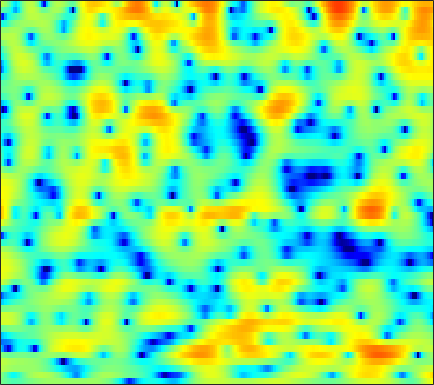

Source data for this figure (header and first rows):
-0.43613, -0.77928, -1.2446, -1.6834, -1.9617, -2.2342, -2.3495, -2.3227, -2.1654, -1.9004, -1.5527, -1.2705, -0.87777, -0.5088, -0.25298, 0.055637, 0.32487, 0.50418, 0.7138, 0.89146, 1.0261, 1.1067, 1.189, 1.2457
0.4549, -0.4259, -1.773, -3.256, -4.336, -5.395, -5.577, -5.078, -3.924, -2.621, -1.415, -0.626, 0.2643, 0.9728, 1.399, 1.838, 2.145, 2.293, 2.392, 2.388, 2.279, 2.132, 1.852, 1.469
2.533, 2.275, 1.935, 1.625, 1.422, 1.206, 1.062, 0.9971, 0.963, 0.9721, 1.01, 1.042, 1.069, 1.065, 1.032, 0.9362, 0.7649, 0.585, 0.2704, -0.1445, -0.6576, -1.112, -1.807, -2.6
2.918, 2.684, 2.396, 2.138, 1.972, 1.786, 1.64, 1.553, 1.457, 1.382, 1.315, 1.266, 1.189, 1.091, 1.008, 0.8561, 0.6509, 0.4452, 0.09199, -0.3773, -1.005, -1.601, -2.616, -3.933
0.4959, 0.01438, -0.5059, -0.8487, -0.968, -0.9597, -0.8255, -0.6963, -0.5344, -0.4434, -0.4452, -0.5008, -0.6265, -0.7575, -0.8147, -0.7709, -0.5708, -0.3374, 0.06089, 0.4661, 0.8137, 0.9933, 1.113, 1.091
-8.563, -10.78, -15.08, -19.95, -17.24, -12.06, -8.765, -7.166, -5.724, -4.993, -4.891, -5.252, -6.408, -8.632, -11.53, -19.35, -17.52, -11.04, -6.118, -2.995, -0.7513, 0.5289, 1.877, 2.918
-12.52, -12.19, -11.83, -11.29, -10.6, -9.343, -7.953, -7.031, -6.002, -5.256, -4.79, -4.628, -4.615, -4.731, -4.813, -4.741, -4.287, -3.687, -2.601, -1.37, -0.163, 0.6813, 1.677, 2.536
-8.955, -7.923, -6.777, -5.825, -5.223, -4.536, -3.928, -3.526, -3.05, -2.668, -2.386, -2.211, -2.014, -1.807, -1.635, -1.342, -0.9876, -0.6825, -0.222, 0.2875, 0.8103, 1.191, 1.669, 2.101
-1.187, -0.9163, -0.5847, -0.3173, -0.1676, -0.04461, -0.03255, -0.0908, -0.2585, -0.5224, -0.8442, -1.087, -1.372, -1.535, -1.548, -1.373, -1.011, -0.6617, -0.175, 0.2828, 0.6527, 0.8699, 1.051, 1.119
3.727, 3.766, 3.751, 3.655, 3.514, 3.215, 2.754, 2.28, 1.422, 0.2581, -1.302, -2.789, -5.332, -8.187, -9.379, -7.874, -5.169, -3.414, -1.642, -0.4668, 0.1708, 0.3418, 0.178, -0.4634
3.598, 3.587, 3.532, 3.414, 3.267, 2.99, 2.569, 2.148, 1.405, 0.4358, -0.8254, -1.965, -3.669, -5.189, -5.688, -5.05, -3.531, -2.384, -1.123, -0.2534, 0.219, 0.296, 0.0106, -0.7585
-0.5417, -0.5037, -0.3765, -0.2048, -0.08566, 0.03876, 0.09869, 0.1024, 0.03358, -0.09804, -0.2973, -0.4343, -0.5757, -0.6223, -0.5825, -0.426, -0.1284, 0.1444, 0.5108, 0.7952, 0.9753, 1.023, 0.9533, 0.7552
-8.186, -7.509, -6.327, -5.236, -4.54, -3.781, -3.15, -2.73, -2.215, -1.749, -1.304, -0.9871, -0.605, -0.2401, 0.03315, 0.3725, 0.6731, 0.8952, 1.167, 1.403, 1.597, 1.72, 1.841, 1.917
-14.68, -11.9, -9.513, -8.253, -7.741, -7.353, -6.962, -6.505, -5.559, -4.409, -3.229, -2.426, -1.525, -0.8255, -0.4135, 0.04051, 0.3794, 0.5824, 0.8195, 1.085, 1.367, 1.592, 1.918, 2.251
-2.613, -3.203, -4.148, -5.584, -7.271, -11.13, -20.18, -23.16, -11.52, -6.733, -3.955, -2.608, -1.413, -0.7437, -0.5288, -0.4984, -0.6643, -0.8359, -1.037, -1.062, -0.789, -0.3651, 0.3908, 1.265
3.533, 2.972, 2.09, 1.051, 0.1665, -0.9838, -1.81, -2.028, -1.729, -1.099, -0.5237, -0.2764, -0.264, -0.6355, -1.206, -2.441, -4.238, -6.019, -8.991, -11.89, -11.39, -9.049, -5.881, -3.283
4.915, 4.693, 4.3, 3.825, 3.441, 2.921, 2.422, 2.069, 1.628, 1.16, 0.6091, 0.1028, -0.7834, -1.99, -3.12, -5.055, -7.531, -9.757, -13.05, -15.88, -16.44, -15.2, -12.53, -9.593
4.923, 4.865, 4.682, 4.394, 4.124, 3.703, 3.213, 2.806, 2.205, 1.52, 0.7304, 0.06075, -0.9986, -2.274, -3.366, -5.06, -7.112, -8.918, -11.78, -15.66, -22.29, -36.25, -20.64, -13.88
4.637, 4.555, 4.355, 4.064, 3.789, 3.356, 2.857, 2.441, 1.827, 1.158, 0.4307, -0.1644, -0.9945, -1.895, -2.632, -3.655, -4.76, -5.645, -6.819, -7.871, -8.595, -8.73, -8.253, -7.199
3.947, 3.722, 3.379, 2.99, 2.663, 2.174, 1.619, 1.162, 0.5056, -0.1807, -0.8593, -1.343, -1.888, -2.32, -2.592, -2.859, -3.03, -3.121, -3.173, -3.139, -3.005, -2.82, -2.482, -2.044
2.095, 1.708, 1.289, 0.9304, 0.6516, 0.204, -0.3935, -0.9659, -1.885, -2.972, -4.113, -4.861, -5.52, -5.518, -5.097, -4.265, -3.316, -2.61, -1.766, -1.014, -0.3312, 0.1309, 0.6979, 1.192
-3.565, -3.953, -3.581, -2.911, -2.534, -2.378, -2.665, -3.21, -4.435, -6.381, -9.437, -13.05, -22.27, -17.37, -11.87, -7.588, -4.822, -3.264, -1.615, -0.3154, 0.7407, 1.407, 2.167, 2.798
-16, -14.18, -8.429, -5.522, -4.332, -3.545, -3.41, -3.64, -4.335, -5.404, -6.725, -7.655, -8.438, -8.087, -7.145, -5.56, -3.932, -2.818, -1.49, -0.3301, 0.6653, 1.323, 2.083, 2.74
-0.5938, -1.176, -1.547, -1.66, -1.726, -1.879, -2.159, -2.44, -2.884, -3.375, -3.836, -4.117, -4.366, -4.4, -4.235, -3.812, -3.222, -2.659, -1.85, -1.008, -0.1983, 0.3625, 1.034, 1.611
4.808, 3.983, 2.843, 1.674, 0.807, -0.2978, -1.231, -1.764, -2.276, -2.614, -2.941, -3.262, -3.708, -4.284, -4.73, -5.089, -4.999, -4.553, -3.583, -2.492, -1.523, -0.9251, -0.3516, -0.03297
8.462, 7.381, 5.615, 3.345, 1.235, -2.166, -5.499, -6.354, -5.006, -3.459, -2.711, -2.745, -3.519, -5.32, -7.662, -12.91, -17.55, -12.24, -7.1, -4.139, -2.38, -1.637, -1.29, -1.659
8.34, 7.439, 5.819, 3.638, 1.547, -1.825, -5.158, -5.987, -4.652, -3.099, -2.332, -2.22, -2.808, -3.854, -4.972, -6.471, -7.148, -6.822, -5.678, -4.539, -3.723, -3.411, -3.384, -3.783
6.472, 6.084, 5.297, 4.277, 3.418, 2.246, 1.207, 0.5764, -0.05809, -0.5515, -1.058, -1.502, -2.183, -2.995, -3.607, -4.403, -5.051, -5.455, -5.884, -6.239, -6.626, -6.941, -7.342, -7.637
5.639, 5.554, 5.25, 4.768, 4.316, 3.638, 2.907, 2.33, 1.536, 0.6801, -0.2343, -0.9937, -2.028, -3.225, -4.104, -5.313, -6.442, -7.248, -8.245, -9.202, -10.3, -11.32, -13.19, -15.79
5.41, 5.364, 5.183, 4.861, 4.541, 4.015, 3.377, 2.831, 2.001, 1.039, -0.08127, -1.054, -2.561, -4.324, -5.837, -8.072, -10.38, -11.83, -12.89, -13.01, -12.86, -13.02, -13.68, -14.81
5.006, 4.891, 4.66, 4.364, 4.101, 3.686, 3.188, 2.748, 2.046, 1.182, 0.1029, -0.8732, -2.492, -4.523, -6.486, -9.915, -15.22, -22.21, -24.19, -16.2, -12.59, -10.96, -9.454, -8.301
3.686, 3.401, 3.023, 2.698, 2.499, 2.295, 2.124, 1.972, 1.693, 1.274, 0.6677, 0.07729, -0.918, -2.151, -3.231, -4.788, -6.311, -7.163, -7.627, -7.312, -6.534, -5.84, -4.874, -3.91
0.9585, 0.1432, -0.8424, -1.444, -1.508, -1.105, -0.4083, 0.1283, 0.7305, 1.111, 1.252, 1.202, 0.9376, 0.4871, 0.05993, -0.5716, -1.206, -1.622, -2.038, -2.247, -2.253, -2.114, -1.774, -1.269
-2.336, -4.621, -9.122, -15.49, -13.54, -7.586, -3.913, -2.004, -0.1802, 1.087, 1.912, 2.282, 2.512, 2.461, 2.277, 1.85, 1.28, 0.753, -0.01703, -0.7878, -1.419, -1.694, -1.704, -1.29
-2.407, -3.983, -6.034, -7.24, -6.986, -5.296, -3.131, -1.595, 0.1596, 1.545, 2.563, 3.105, 3.534, 3.637, 3.497, 3.017, 2.186, 1.303, -0.2847, -2.47, -5.378, -7.795, -8.901, -6.265
-3.136, -4.327, -5.615, -6.185, -5.915, -4.778, -3.144, -1.833, -0.1686, 1.234, 2.342, 2.962, 3.498, 3.706, 3.635, 3.244, 2.463, 1.62, 0.07901, -2.036, -4.778, -6.91, -7.905, -5.82
-6.046, -8.439, -13.39, -21.34, -16.91, -10.02, -5.908, -3.713, -1.485, 0.2033, 1.469, 2.161, 2.79, 3.098, 3.146, 2.975, 2.554, 2.092, 1.325, 0.4749, -0.3103, -0.7745, -1.051, -0.9395
-5.208, -6.394, -7.901, -8.63, -8.103, -6.37, -4.281, -2.821, -1.129, 0.2315, 1.269, 1.862, 2.401, 2.689, 2.746, 2.627, 2.342, 2.029, 1.535, 1.018, 0.5346, 0.236, -0.05064, -0.1933
-3.248, -3.461, -3.566, -3.361, -2.984, -2.213, -1.262, -0.5008, 0.485, 1.361, 2.055, 2.442, 2.77, 2.878, 2.803, 2.515, 2.03, 1.565, 0.852, 0.1016, -0.584, -0.9762, -1.331, -1.483
-3.329, -3.23, -2.859, -2.166, -1.531, -0.577, 0.426, 1.144, 2.008, 2.728, 3.271, 3.539, 3.698, 3.601, 3.368, 2.802, 1.902, 1.003, -0.5216, -2.373, -4.271, -5.314, -5.601, -4.846
-7.422, -7.409, -6.375, -4.54, -2.99, -1.051, 0.5773, 1.615, 2.703, 3.478, 4.014, 4.244, 4.364, 4.227, 3.955, 3.333, 2.306, 1.207, -0.8842, -4.063, -9.458, -16.79, -14.3, -7.801
-16.82, -26.26, -17.88, -9.371, -5.826, -2.558, -0.3631, 0.7939, 1.883, 2.562, 2.908, 3.037, 3.078, 3.069, 2.998, 2.806, 2.47, 2.05, 1.249, 0.2046, -0.8614, -1.44, -1.652, -1.382
-8.835, -8.158, -6.765, -4.894, -3.443, -1.788, -0.5547, 0.001276, 0.3014, 0.1404, -0.4481, -1.021, -1.66, -1.634, -1.107, -0.09559, 0.8911, 1.461, 1.969, 2.225, 2.306, 2.294, 2.265, 2.151
-3.319, -2.892, -2.22, -1.549, -1.052, -0.5418, -0.3175, -0.3726, -0.9132, -2.176, -4.426, -7.288, -15.28, -18.46, -9.565, -4.339, -1.411, 0.04499, 1.374, 2.235, 2.751, 2.966, 3.051, 2.982
-1.413, -1.221, -0.8888, -0.5189, -0.2857, -0.06731, -0.03966, -0.1671, -0.5891, -1.35, -2.4, -3.308, -4.217, -4.223, -3.502, -2.097, -0.6745, 0.2147, 1.14, 1.775, 2.156, 2.302, 2.313, 2.167
-1.976, -1.725, -1.297, -0.7943, -0.4295, -0.0008473, 0.3301, 0.4653, 0.5312, 0.4862, 0.3278, 0.2071, 0.1281, 0.1577, 0.2874, 0.5588, 0.8435, 1.061, 1.292, 1.407, 1.405, 1.32, 1.123, 0.7774
-4.943, -4.29, -3.157, -1.971, -1.117, -0.1167, 0.6952, 1.179, 1.652, 1.958, 2.127, 2.191, 2.18, 2.122, 2.033, 1.877, 1.665, 1.469, 1.157, 0.8092, 0.4345, 0.1354, -0.284, -0.7658
-13.56, -10.01, -6.158, -3.354, -1.728, -0.01702, 1.264, 2.01, 2.743, 3.204, 3.468, 3.527, 3.443, 3.198, 2.904, 2.365, 1.692, 1.074, 0.1484, -0.8037, -1.662, -2.159, -2.619, -2.837
-10.76, -8.364, -5.184, -2.539, -0.9105, 0.822, 2.136, 2.871, 3.572, 3.993, 4.167, 4.129, 3.899, 3.441, 2.959, 2.071, 0.8747, -0.2744, -2.224, -4.758, -7.689, -9.248, -8.814, -6.794
-5.971, -4.417, -2.425, -0.6722, 0.4772, 1.718, 2.65, 3.148, 3.565, 3.742, 3.644, 3.446, 3.046, 2.471, 1.919, 1.008, -0.1724, -1.3, -3.289, -6.076, -9.867, -12.38, -10.92, -7.394
-3.685, -2.199, -0.6102, 0.6525, 1.393, 2.141, 2.594, 2.758, 2.723, 2.399, 1.848, 1.332, 0.5507, -0.1821, -0.6463, -1.104, -1.472, -1.764, -2.202, -2.705, -3.148, -3.241, -3.01, -2.436
-0.1339, 0.5096, 1.257, 1.873, 2.204, 2.467, 2.481, 2.292, 1.743, 0.7726, -0.5966, -1.973, -4.246, -6.435, -7.045, -6.04, -4.327, -3.2, -2.074, -1.318, -0.8157, -0.5421, -0.2407, -0.01906
1.937, 2.031, 2.227, 2.41, 2.515, 2.532, 2.371, 2.072, 1.394, 0.3206, -1.363, -3.152, -6.657, -11.83, -13.93, -9.067, -5.143, -3.151, -1.355, -0.2129, 0.4958, 0.7664, 0.8843, 0.7717
1.044, 0.8754, 0.8993, 1.093, 1.293, 1.523, 1.634, 1.619, 1.424, 1.023, 0.3623, -0.2435, -1.037, -1.612, -1.689, -1.285, -0.5625, 0.0602, 0.7837, 1.306, 1.561, 1.579, 1.322, 0.7349
-4.476, -4.873, -4.163, -2.858, -1.96, -0.9727, -0.2465, 0.1834, 0.6207, 0.9161, 1.163, 1.283, 1.422, 1.527, 1.623, 1.759, 1.959, 2.074, 2.177, 2.202, 2.089, 1.92, 1.51, 0.8077
-14.89, -16.8, -9.622, -6.151, -4.767, -3.708, -2.993, -2.479, -1.591, -0.5444, 0.5249, 1.225, 1.922, 2.398, 2.583, 2.655, 2.575, 2.427, 2.185, 1.931, 1.741, 1.606, 1.435, 1.176
-1.048, -1.865, -2.605, -3.315, -4.178, -6.148, -9.076, -10.19, -7.123, -3.213, -0.5172, 0.9257, 2.219, 2.918, 3.089, 2.909, 2.215, 1.466, 0.2619, -0.7881, -1.073, -0.7138, 0.1749, 1.049
2.728, 1.947, 0.7925, -0.6178, -1.928, -4.125, -6.557, -7.35, -5.448, -2.51, -0.1613, 1.111, 2.216, 2.68, 2.655, 2.049, 0.6923, -0.9935, -4.649, -12.38, -18.54, -8.53, -3.282, -0.5159
